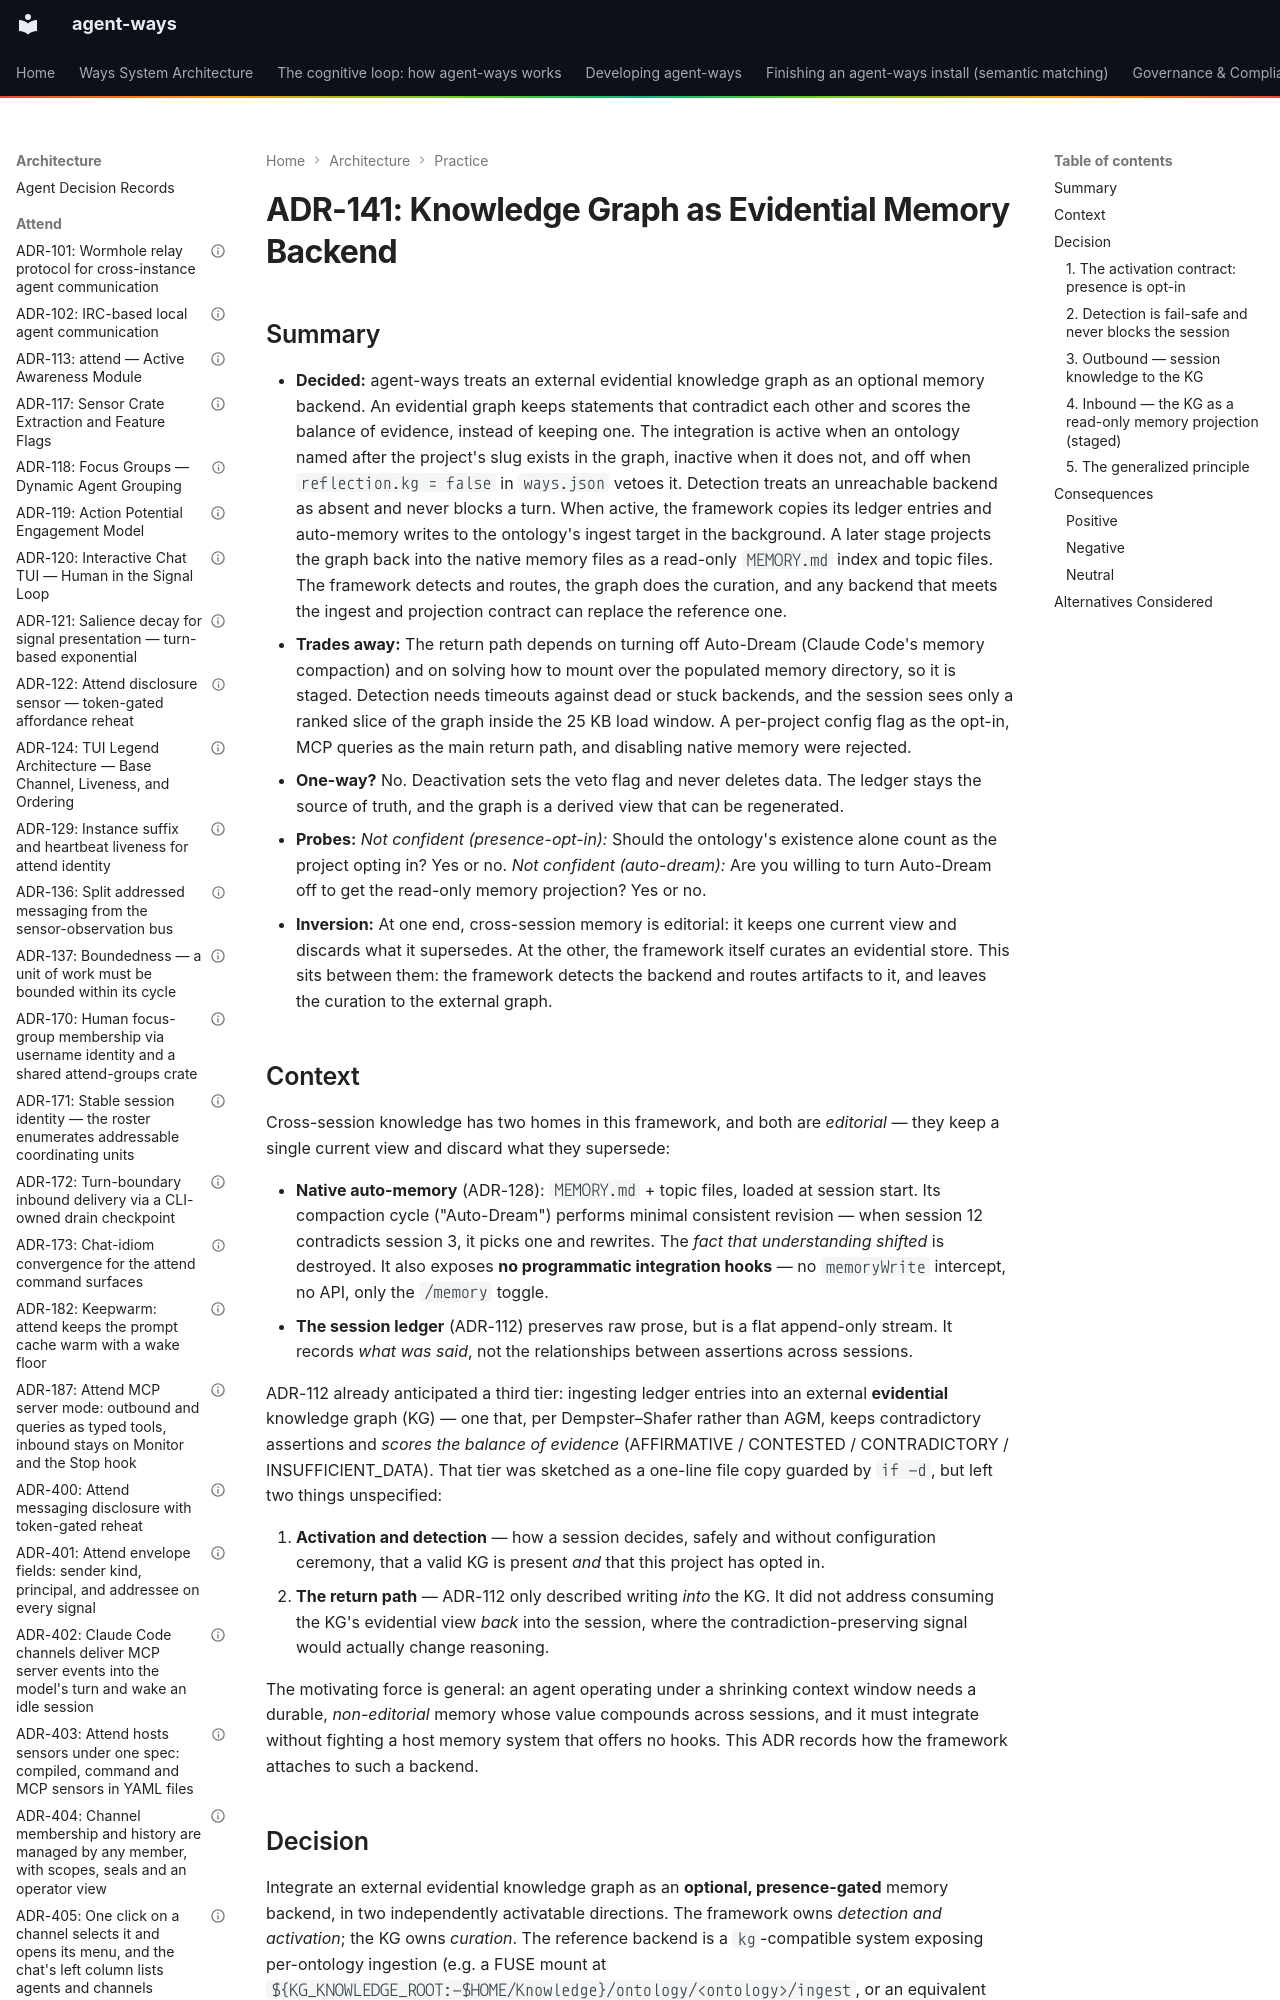

repository: aaronsb/agent-ways · page: architecture/practice/ADR-141-knowledge-graph-as-evidential-memory-backend/index.html · generator: mkdocs

---
contract: adr/v1
kind: decision
verb: change
capability: method
basis:
  - evidence: native auto-memory exposes no programmatic integration hooks and its compaction rewrites contradictions away; the session ledger is a flat stream with no cross-session relationships
  - precedent: ADR-112
  - precedent: ADR-128
agent:
  name: Claude
  model: unrecorded
status: accepted
date: 2026-06-29
deciders:
  - aaronsb
  - claude
related:
  - ADR-112
  - ADR-128
imported:
  from: docs/architecture/system/ADR-141-knowledge-graph-as-evidential-memory-backend.md
  format: v0
  status: Accepted
---

# ADR-141: Knowledge Graph as Evidential Memory Backend
